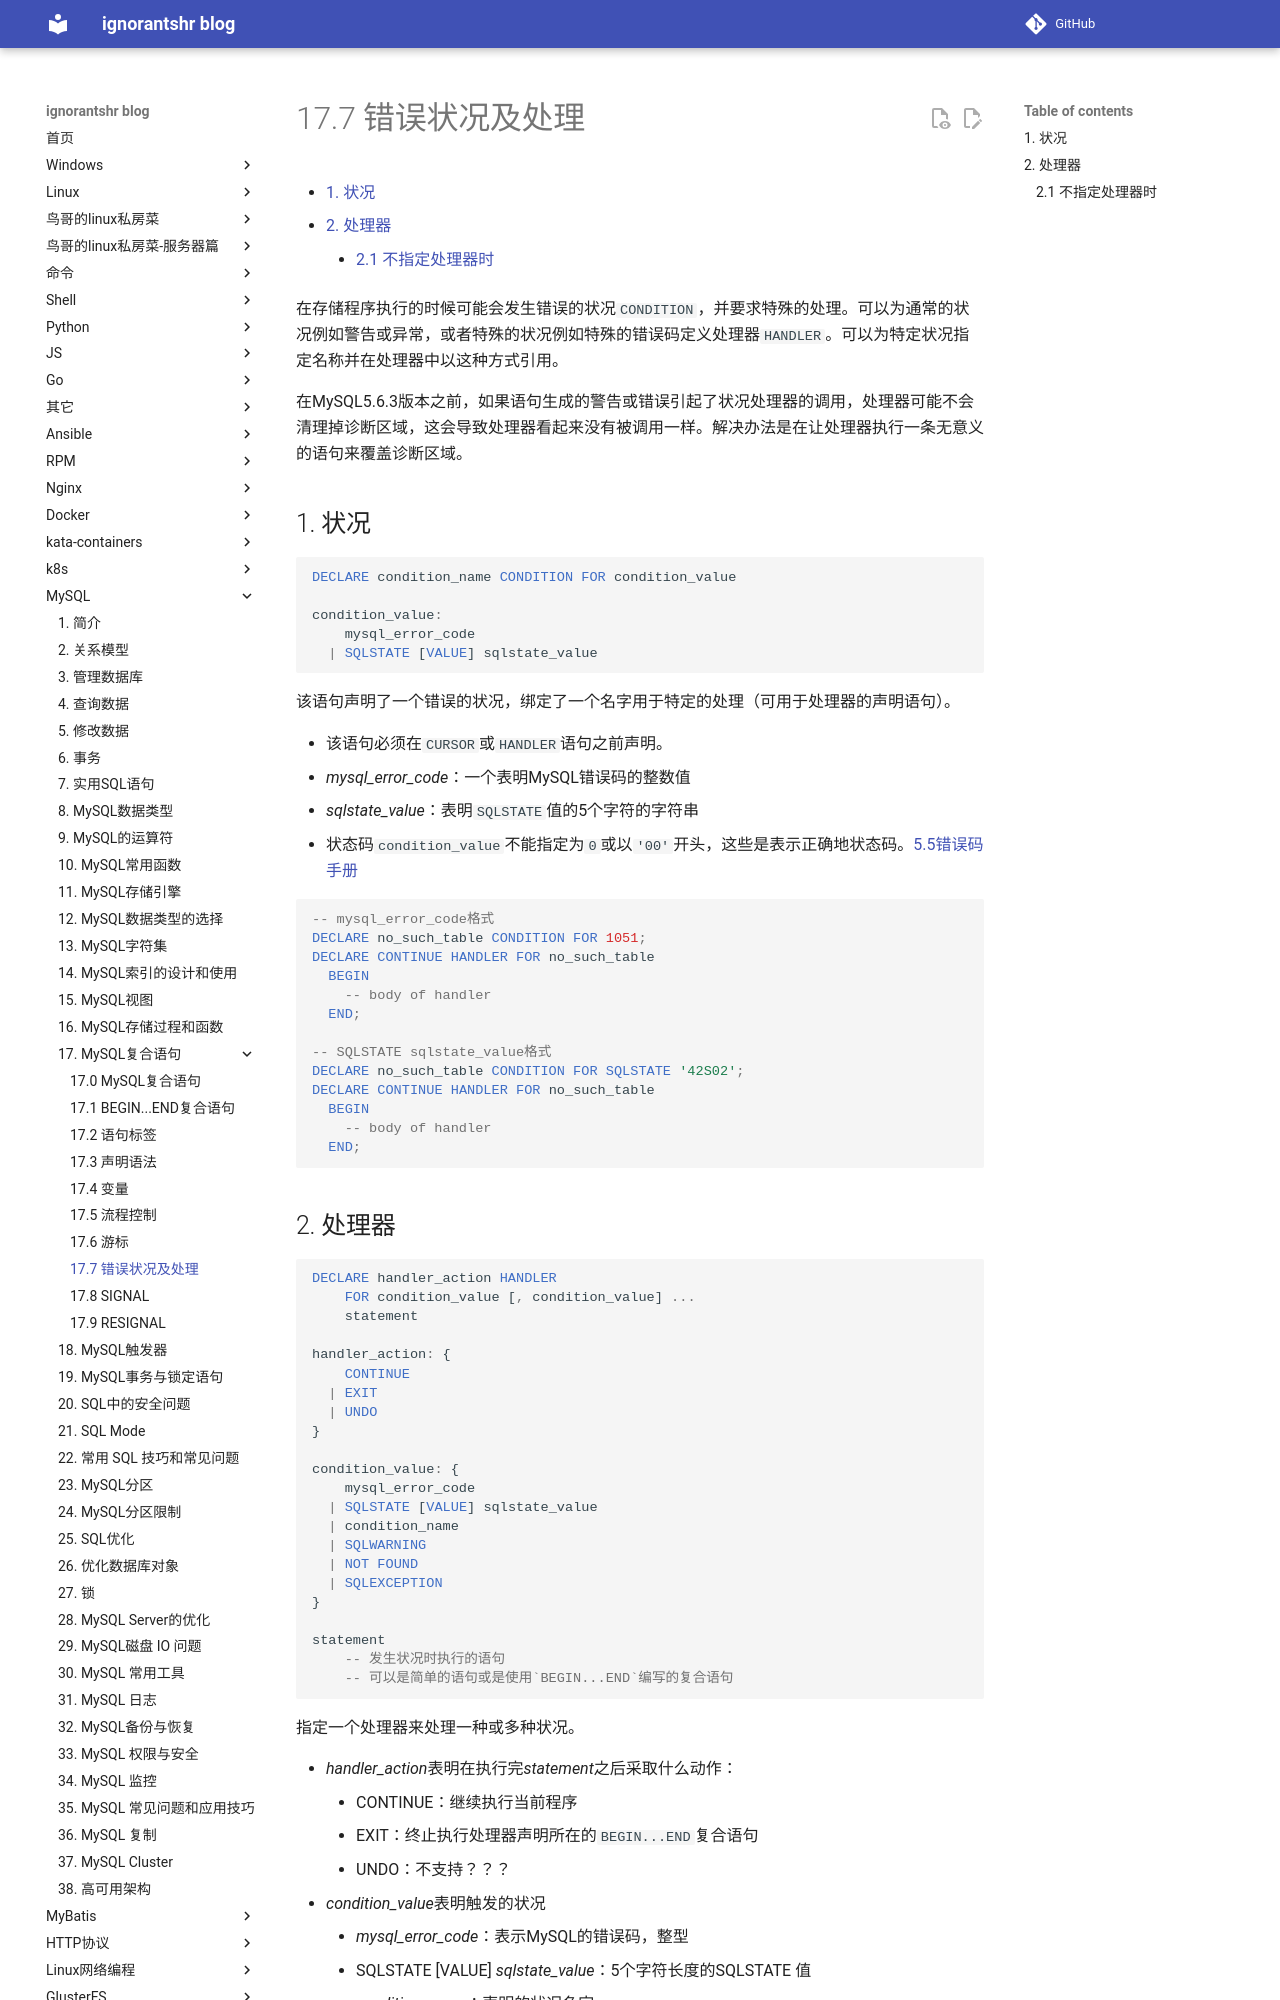

repository: ignorantshr/person-blog · page: mysql/17.7 错误状况及处理/index.html · generator: mkdocs

[TOC]

在存储程序执行的时候可能会发生错误的状况`CONDITION`，并要求特殊的处理。可以为通常的状况例如警告或异常，或者特殊的状况例如特殊的错误码定义处理器`HANDLER`。可以为特定状况指定名称并在处理器中以这种方式引用。

在MySQL5.6.3版本之前，如果语句生成的警告或错误引起了状况处理器的调用，处理器可能不会清理掉诊断区域，这会导致处理器看起来没有被调用一样。解决办法是在让处理器执行一条无意义的语句来覆盖诊断区域。

## 状况

```mysql
DECLARE condition_name CONDITION FOR condition_value

condition_value:
    mysql_error_code
  | SQLSTATE [VALUE] sqlstate_value
```

该语句声明了一个错误的状况，绑定了一个名字用于特定的处理（可用于处理器的声明语句）。

- 该语句必须在`CURSOR`或`HANDLER`语句之前声明。
- *mysql_error_code*：一个表明MySQL错误码的整数值
- *sqlstate_value*：表明`SQLSTATE`值的5个字符的字符串
- 状态码`condition_value`不能指定为`0`或以`'00'`开头，这些是表示正确地状态码。[5.5错误码手册](https://dev.mysql.com/doc/refman/5.5/en/server-error-reference.html)

```mysql
-- mysql_error_code格式
DECLARE no_such_table CONDITION FOR 1051;
DECLARE CONTINUE HANDLER FOR no_such_table
  BEGIN
    -- body of handler
  END;

-- SQLSTATE sqlstate_value格式
DECLARE no_such_table CONDITION FOR SQLSTATE '42S02';
DECLARE CONTINUE HANDLER FOR no_such_table
  BEGIN
    -- body of handler
  END;
```
